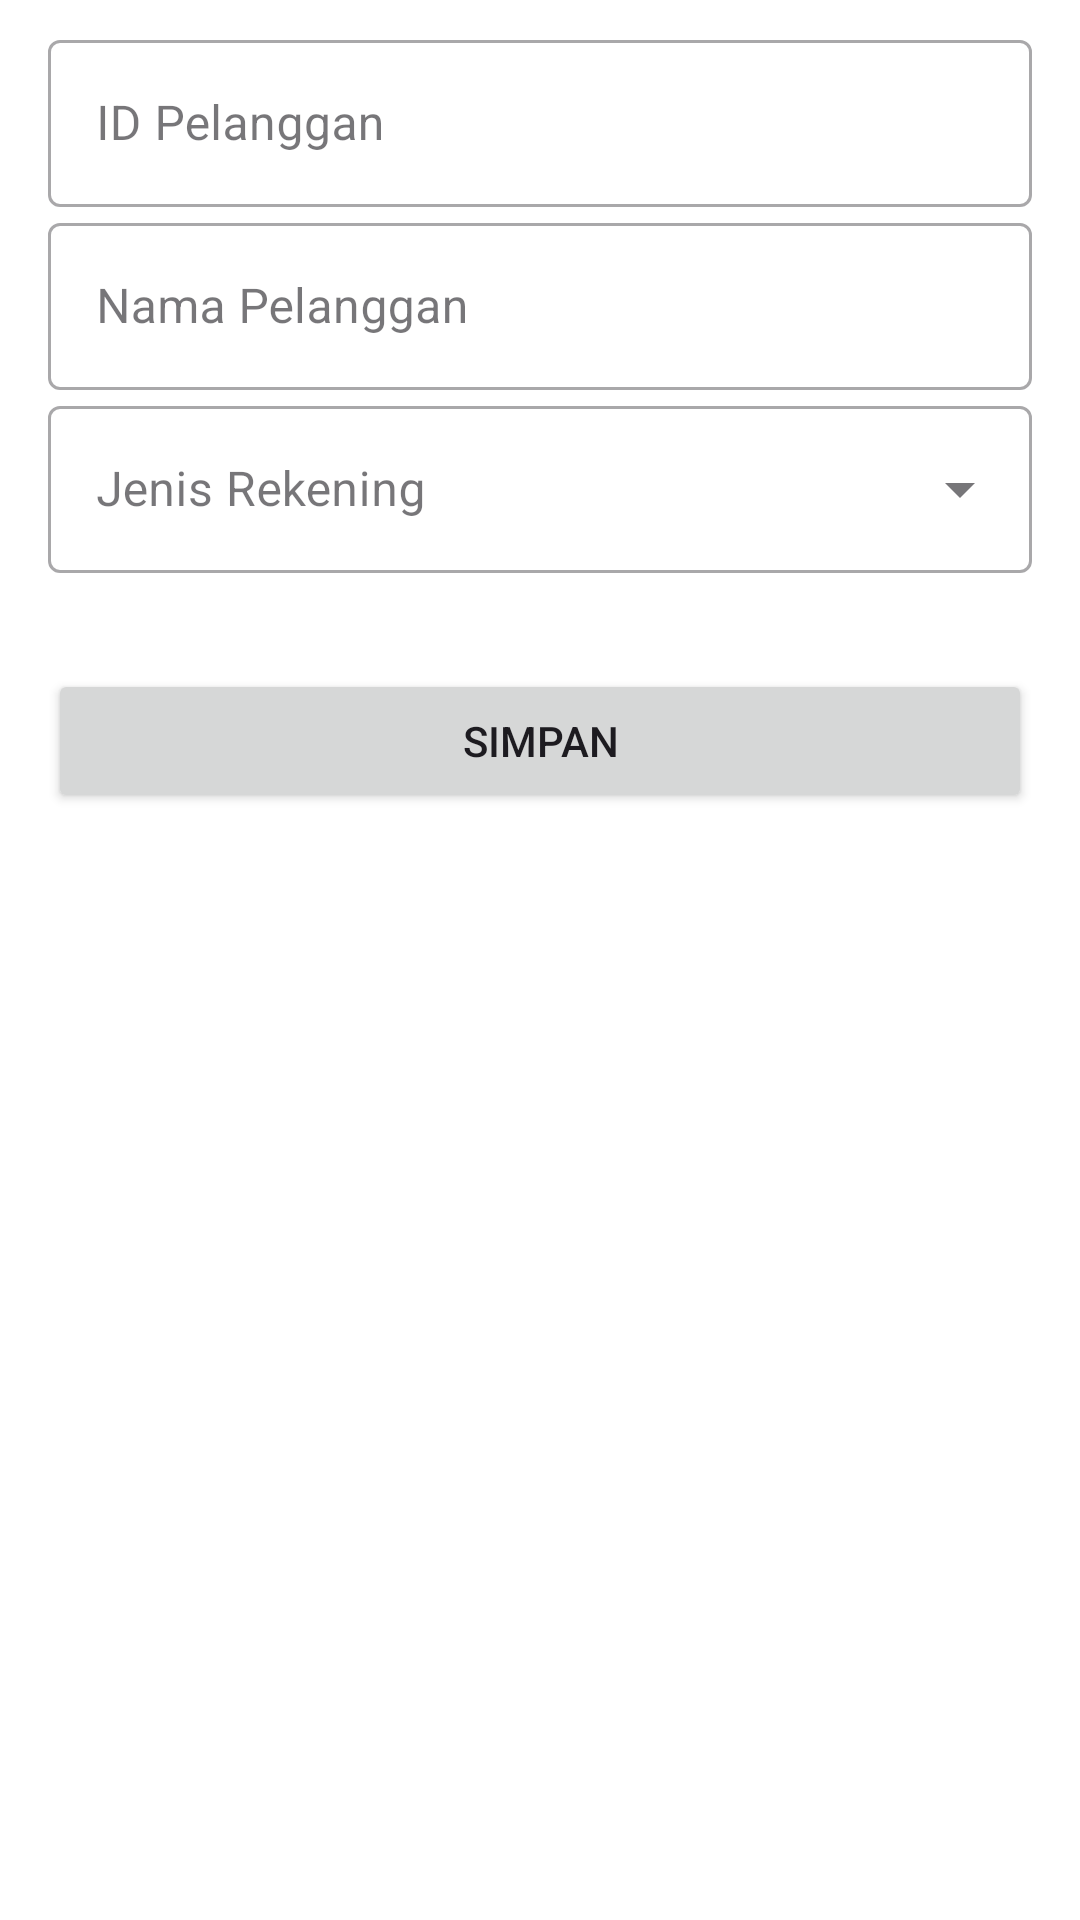

Here is an Android app screen rendered from its layout file. Give the layout XML and the strings, colors and styles it references.
<!-- AndroidManifest.xml: application theme Theme.Siapel -->
<!-- res/layout/pelanggan_lay.xml -->
<?xml version="1.0" encoding="utf-8"?>
<androidx.constraintlayout.widget.ConstraintLayout
    xmlns:android="http://schemas.android.com/apk/res/android"
    xmlns:app="http://schemas.android.com/apk/res-auto"
    android:layout_width="match_parent"
    android:layout_height="match_parent"
    android:background="@color/white">

    
    <com.google.android.material.textfield.TextInputLayout
        android:id="@+id/textInputLayout"
        style="@style/Widget.MaterialComponents.TextInputLayout.OutlinedBox"
        android:layout_width="0dp"
        android:layout_height="wrap_content"
        android:layout_marginStart="16dp"
        android:layout_marginTop="8dp"
        android:layout_marginEnd="16dp"
        app:layout_constraintStart_toStartOf="parent"
        app:layout_constraintEnd_toEndOf="parent"
        app:layout_constraintTop_toTopOf="parent">

        <com.google.android.material.textfield.TextInputEditText
            android:id="@+id/tie_Id"
            android:layout_width="match_parent"
            android:layout_height="wrap_content"
            android:hint="ID Pelanggan"
            android:inputType="number"
            android:singleLine="true"/>
    </com.google.android.material.textfield.TextInputLayout>

    
    <com.google.android.material.textfield.TextInputLayout
        android:id="@+id/textInputLayout2"
        style="@style/Widget.MaterialComponents.TextInputLayout.OutlinedBox"
        android:layout_width="0dp"
        android:layout_height="wrap_content"
        android:layout_marginStart="16dp"
        android:layout_marginEnd="16dp"
        app:layout_constraintStart_toStartOf="parent"
        app:layout_constraintEnd_toEndOf="parent"
        app:layout_constraintTop_toBottomOf="@+id/textInputLayout">

        <com.google.android.material.textfield.TextInputEditText
            android:id="@+id/tie_Nama"
            android:layout_width="match_parent"
            android:layout_height="wrap_content"
            android:hint="Nama Pelanggan"
            android:singleLine="true"/>
    </com.google.android.material.textfield.TextInputLayout>

    
    <com.google.android.material.textfield.TextInputLayout
        android:id="@+id/textInputLayout3"
        style="@style/Widget.MaterialComponents.TextInputLayout.OutlinedBox.ExposedDropdownMenu"
        android:layout_width="0dp"
        android:layout_height="wrap_content"
        android:layout_marginStart="16dp"
        android:layout_marginEnd="16dp"
        app:layout_constraintStart_toStartOf="parent"
        app:layout_constraintEnd_toEndOf="parent"
        app:layout_constraintTop_toBottomOf="@+id/textInputLayout2">

        <androidx.appcompat.widget.AppCompatAutoCompleteTextView
            android:id="@+id/tie_Jenis"
            android:layout_width="match_parent"
            android:layout_height="wrap_content"
            android:hint="Jenis Rekening"
            android:singleLine="true"/>
    </com.google.android.material.textfield.TextInputLayout>

    
    <Button
        android:id="@+id/btn_Simpan"
        android:layout_width="0dp"
        android:layout_height="wrap_content"
        android:layout_marginStart="16dp"
        android:layout_marginTop="32dp"
        android:layout_marginEnd="16dp"
        android:layout_marginBottom="8dp"
        android:text="Simpan"
        app:layout_constraintStart_toStartOf="parent"
        app:layout_constraintEnd_toEndOf="parent"
        app:layout_constraintTop_toBottomOf="@+id/textInputLayout3"/>
</androidx.constraintlayout.widget.ConstraintLayout>
<!-- resources referenced by this layout -->
<resources>
  <style name="Theme.Siapel" parent="Base.Theme.Siapel" />
  <style name="Base.Theme.Siapel" parent="Theme.Material3.DayNight.NoActionBar">
          
          
      </style>
  <!-- not gathered from this repository: default colours our renderer supplied (Android Studio template values) -->
  <color name="white">#FFFFFFFF</color>
</resources>
